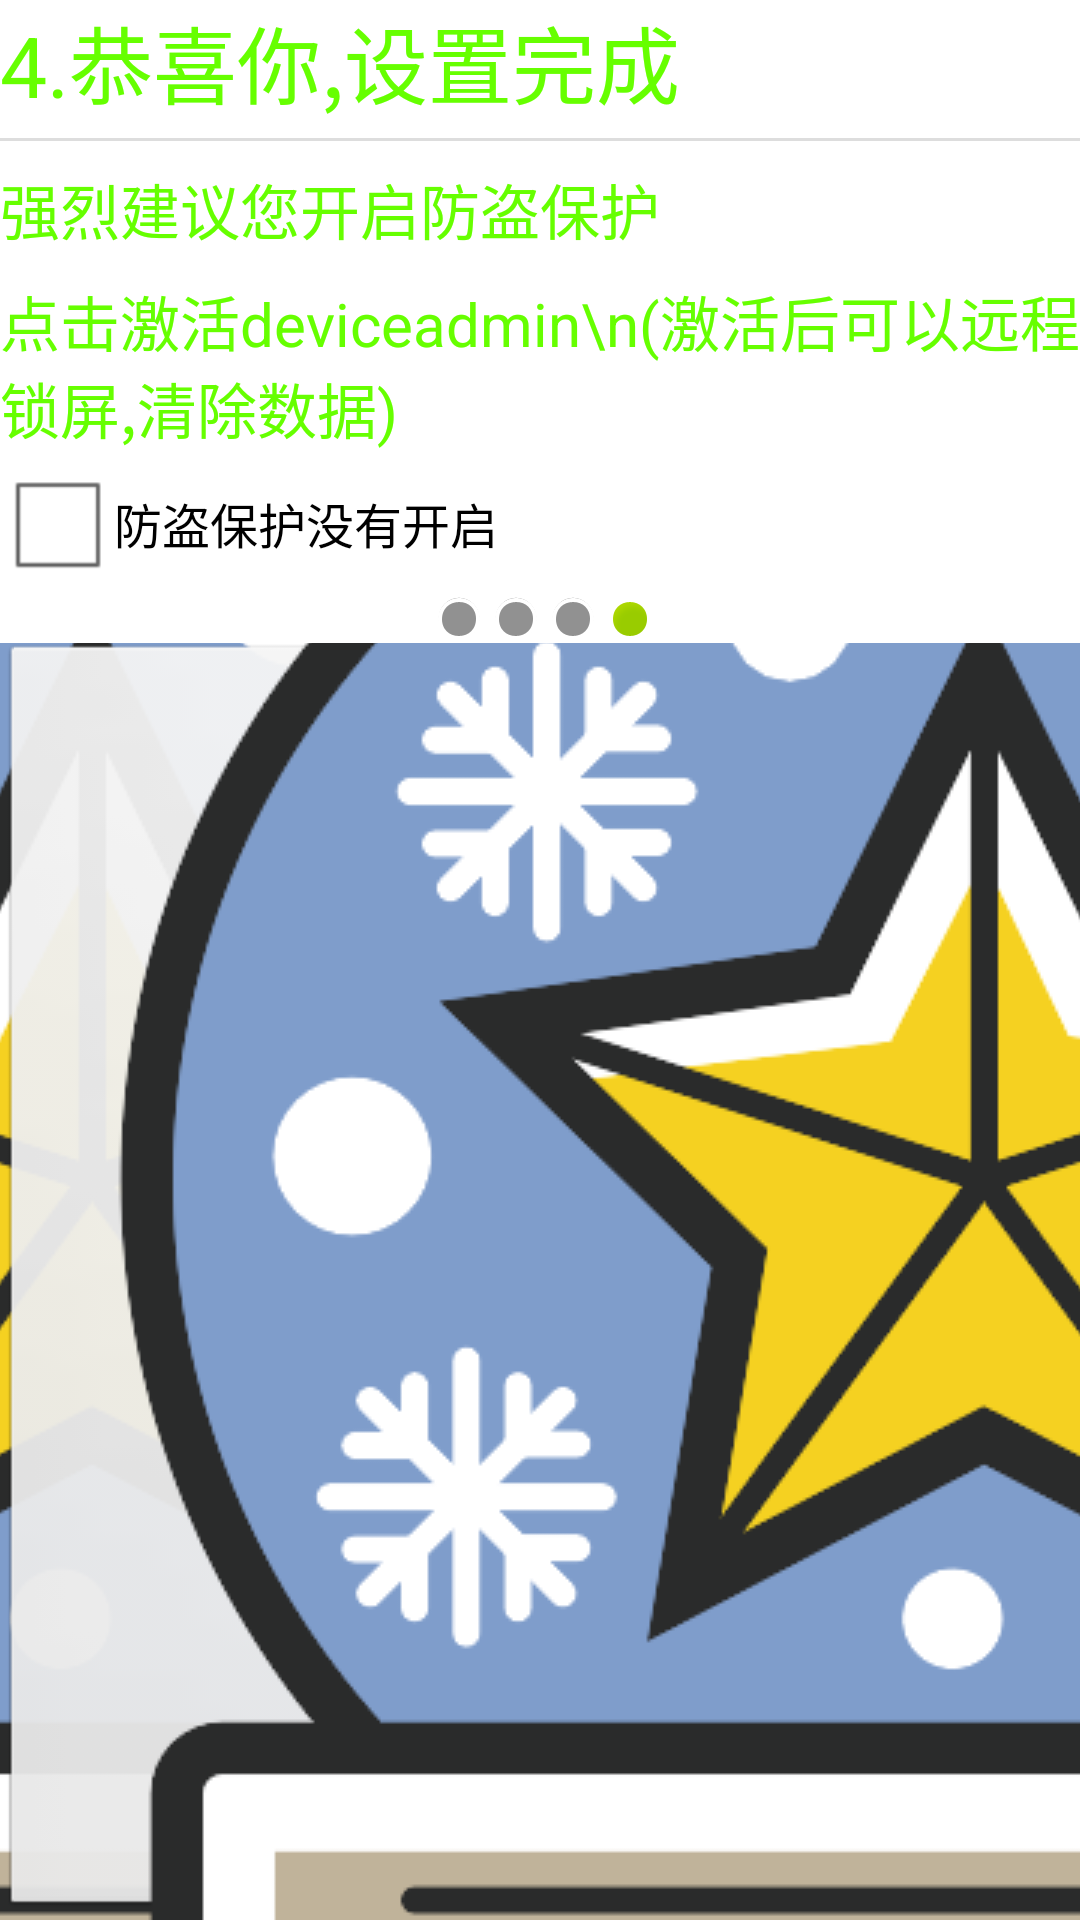

Layout XML and referenced resources for this Android screen:
<!-- AndroidManifest.xml: application theme AppTheme -->
<!-- res/layout/setup4.xml -->
<?xml version="1.0" encoding="utf-8"?>
<LinearLayout xmlns:android="http://schemas.android.com/apk/res/android"
    android:layout_width="match_parent"
    android:layout_height="match_parent"
    android:orientation="vertical" >

    <TextView
        style="@style/text_title_style"
        android:layout_width="match_parent"
        android:layout_height="wrap_content"
        android:text="4.恭喜你,设置完成" />

    <View style="@style/image_divideline_style" />

    <TextView
        style="@style/text_content_style"
        android:layout_width="match_parent"
        android:layout_height="wrap_content"
        android:layout_marginTop="8dip"
        android:text="强烈建议您开启防盗保护" />
    <TextView
        android:clickable="true"
        android:onClick="activeDeviceAdmin"
        style="@style/text_content_style"
        android:layout_width="match_parent"
        android:layout_height="wrap_content"
        android:layout_marginTop="8dip"
        android:text="点击激活deviceadmin\n(激活后可以远程锁屏,清除数据)" />
    <CheckBox
        android:id="@+id/cb_setup4_protect"
        android:layout_width="match_parent"
        android:layout_height="wrap_content"
        android:text="防盗保护没有开启" />

    <LinearLayout
        android:layout_width="match_parent"
        android:layout_height="wrap_content"
        android:gravity="center_horizontal"
        android:orientation="horizontal" >

        <ImageView style="@style/image_offline_style" />

        <ImageView style="@style/image_offline_style" />

        <ImageView style="@style/image_offline_style" />

        <ImageView style="@style/image_online_style" />
    </LinearLayout>

    <RelativeLayout
        android:layout_width="match_parent"
        android:layout_height="fill_parent" >

        <ImageView
            style="@style/image_logo_style"
            android:src="@drawable/ic_launcher" />

        <Button style="@style/button_next_style" 
            android:text="设置完成"
            />

        <Button style="@style/button_pre_style" />
    </RelativeLayout>
</LinearLayout>
<!-- resources referenced by this layout -->
<resources>
  <style name="button_next_style">
          <item name="android:layout_width">wrap_content</item>
          <item name="android:layout_height">wrap_content</item>
          <item name="android:layout_alignParentBottom">true</item>
          <item name="android:layout_alignParentRight">true</item>
          <item name="android:text">下一步</item>
          <item name="android:drawableRight">@drawable/icon</item>
          <item name="android:onClick">next</item>
      </style>
  <style name="button_pre_style">
          <item name="android:layout_width">wrap_content</item>
          <item name="android:layout_height">wrap_content</item>
          <item name="android:layout_alignParentBottom">true</item>
          <item name="android:layout_alignParentLeft">true</item>
          <item name="android:text">上一步</item>
          <item name="android:onClick">pre</item>
          <item name="android:drawableLeft">@drawable/icon</item>
      </style>
  <style name="image_divideline_style">
          <item name="android:layout_width">fill_parent</item>
          <item name="android:layout_height">1dip</item>
          <item name="android:layout_marginTop">5dip</item>
          <item name="android:background">#dddddd</item>
      </style>
  <style name="image_logo_style">
          <item name="android:layout_width">fill_parent</item>
          <item name="android:layout_height">fill_parent</item>
          <item name="android:scaleType">center</item>
      </style>
  <style name="image_offline_style">
          <item name="android:paddingLeft">3dip</item>
          <item name="android:layout_width">wrap_content</item>
          <item name="android:layout_height">wrap_content</item>
          <item name="android:src">@android:drawable/presence_invisible</item>
      </style>
  <style name="image_online_style">
          <item name="android:layout_width">wrap_content</item>
          <item name="android:layout_height">wrap_content</item>
          <item name="android:paddingLeft">3dip</item>
          <item name="android:src">@android:drawable/presence_online</item>
      </style>
  <style name="text_content_style" parent="@style/text_title_style">
          <item name="android:textSize">20sp</item>
      </style>
  <style name="text_title_style">
          <item name="android:layout_width">match_parent</item>
          <item name="android:layout_height">wrap_content</item>
          <item name="android:textColor">#66ff00</item>
          <item name="android:textSize">28sp</item>
      </style>
  <style name="AppTheme" parent="AppBaseTheme">
          
      </style>
  <!-- drawable icon: png bitmap (drawable, 58826 bytes) -->
  <style name="AppBaseTheme" parent="android:Theme.Light">
          
      </style>
</resources>
